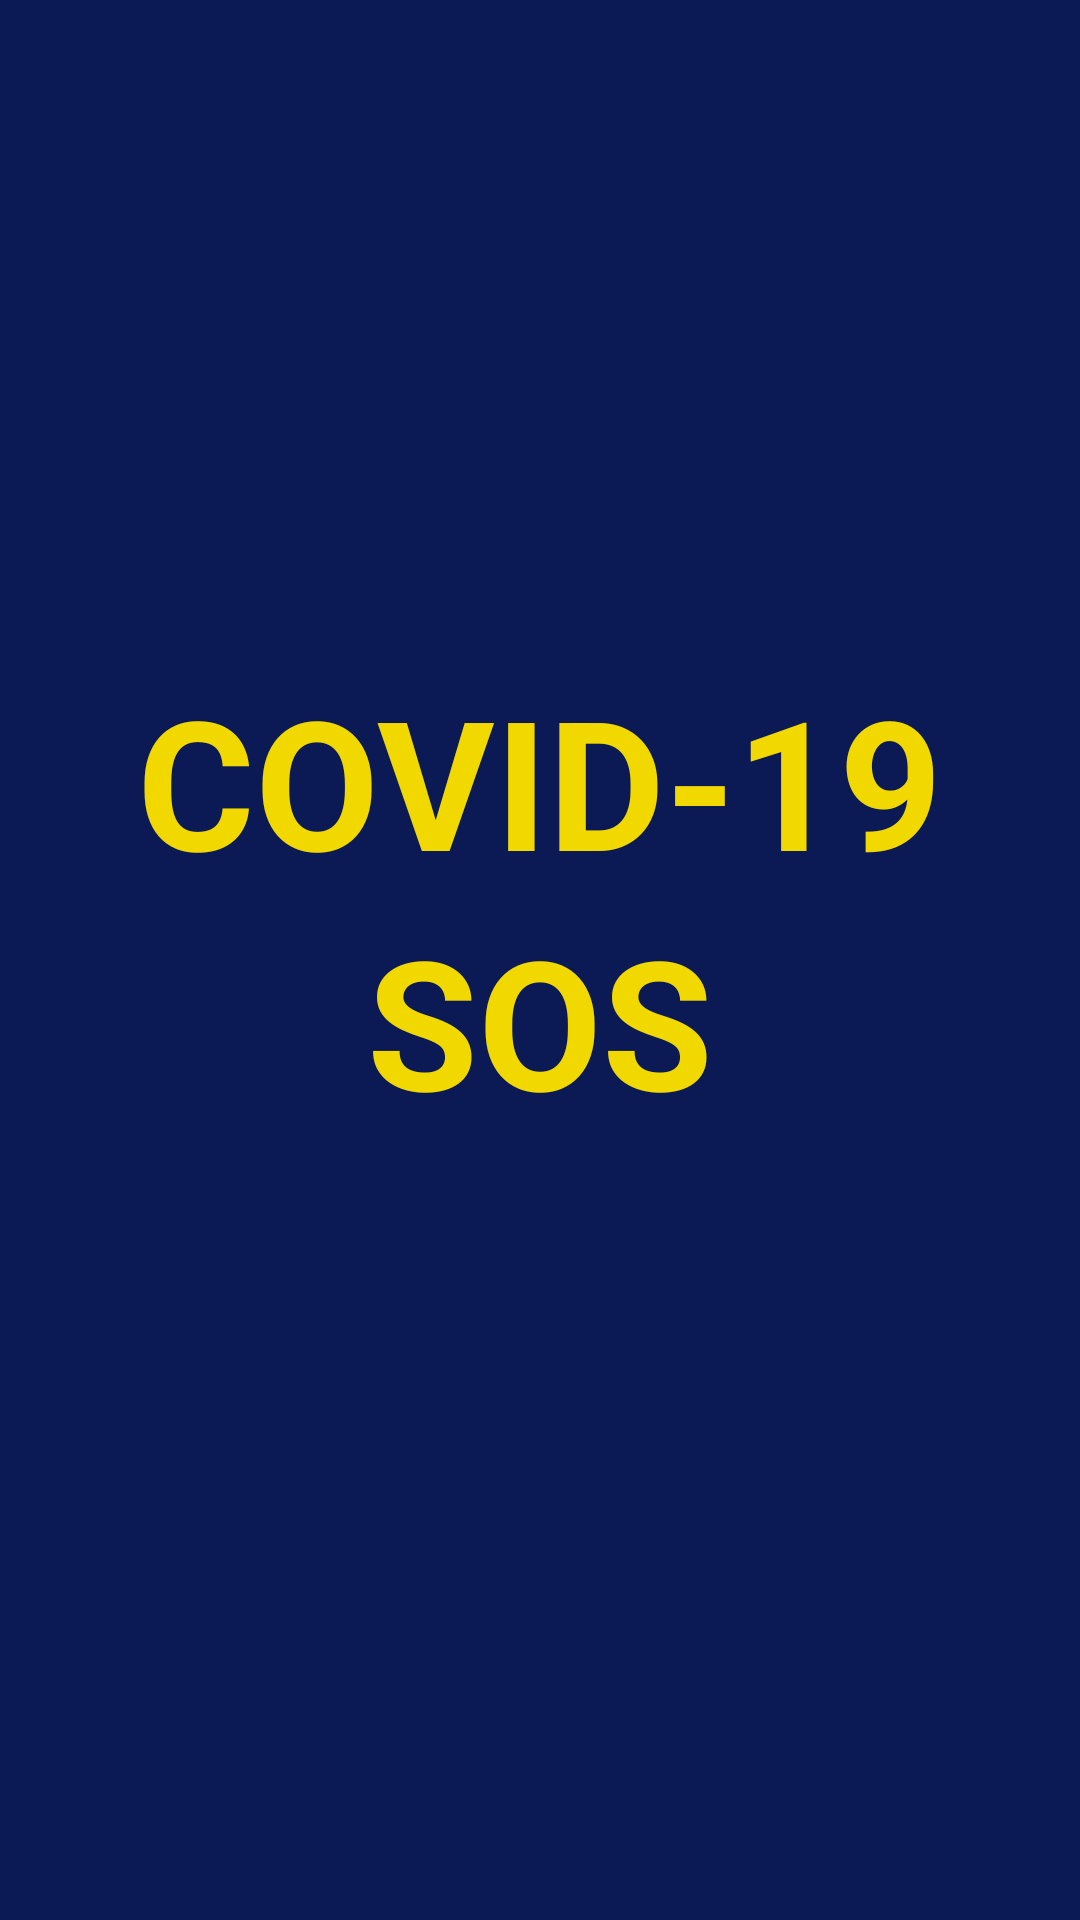

Android layout source for this screen:
<!-- AndroidManifest.xml: application theme Theme.AppCompat.Light.NoActionBar -->
<!-- res/layout/activity_login.xml -->
<?xml version="1.0" encoding="utf-8"?>
<LinearLayout xmlns:android="http://schemas.android.com/apk/res/android"
    xmlns:app="http://schemas.android.com/apk/res-auto"
    xmlns:tools="http://schemas.android.com/tools"
    android:layout_width="match_parent"
    android:layout_height="match_parent"
    android:background="#0B1955"
    android:orientation="vertical"
    tools:context=".LoginActivity">

    <TextView
        android:layout_width="wrap_content"
        android:layout_height="wrap_content"
        android:layout_gravity="center"
        android:layout_weight="1"
        android:gravity="bottom"
        android:text="COVID-19"
        android:textColor="#F1D900"
        android:textSize="60sp"
        android:textStyle="bold" />

    <TextView
        android:layout_width="wrap_content"
        android:layout_height="wrap_content"
        android:layout_gravity="center"
        android:layout_weight="1"
        android:text="SOS"
        android:textColor="#F1D900"
        android:textSize="60sp"
        android:textStyle="bold" />

    <ImageView
        android:id="@+id/loginButton"
        android:layout_width="wrap_content"
        android:layout_height="wrap_content"
        android:layout_gravity="center"
        android:layout_marginBottom="40dp"
        android:src="@drawable/kakao_login_medium_wide" />

</LinearLayout>
<!-- resources referenced by this layout -->
<resources>

</resources>
